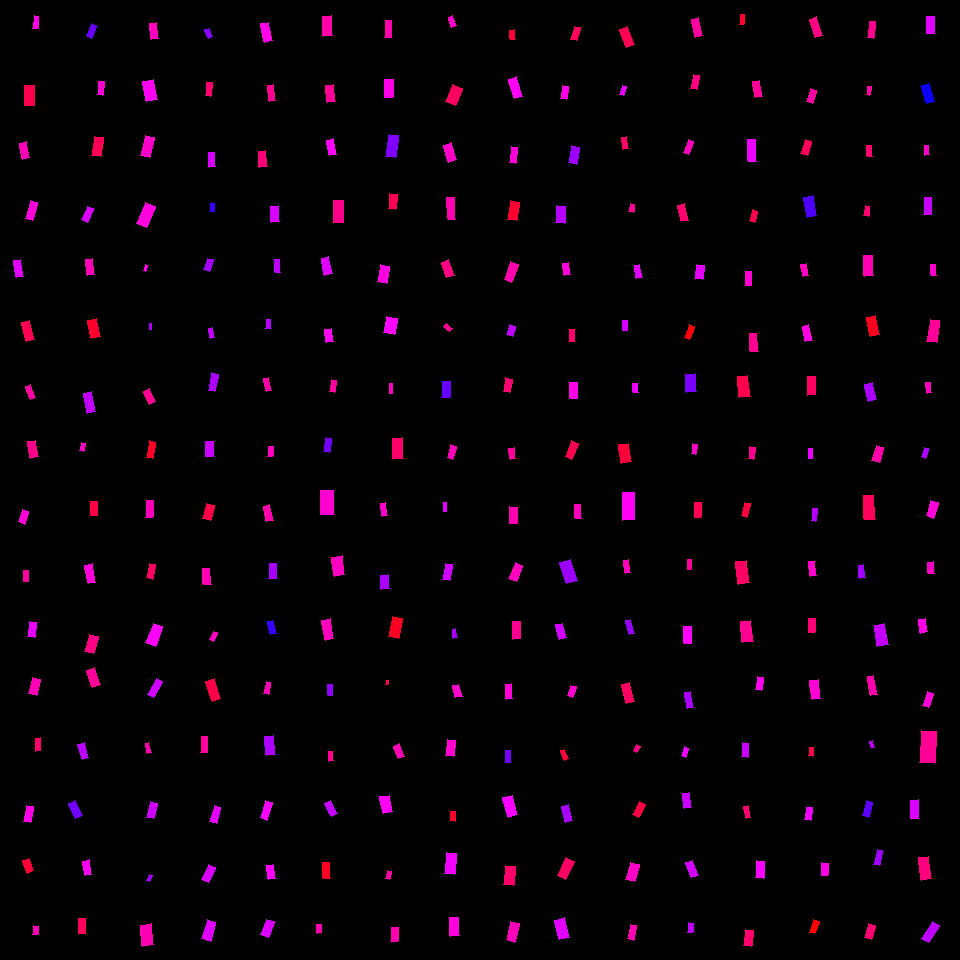

Values plotted in this chart, from the file beside it:
, angleRotated, color, length, logWidthLengthRatio, x, y, centerX, centerY, width, lengthRotatedProjectX, widthRotatedProjectX, lengthRotatedProjectY, widthRotatedProjectY, vertexRightBottom, vertexRightTop, vertexLeftBottom, vertexLeftTop
0, 1.668, 0.8475, 12.39, -0.9628, 35.79, 22.37, 30, 30, 4.732, -1.207, 4.709, 12.33, -0.4607, (37, 28), (32, 28), (38, 16), (34, 15)
1, 1.568, 0.9499, 20.16, -0.7193, 29.88, 95.56, 30, 90, 9.819, 0.04844, 9.819, 20.16, 0.0236, (34, 105), (24, 105), (34, 85), (24, 85)
2, 1.366, 0.8784, 16.44, -0.8885, 24.53, 150.5, 30, 150, 6.759, 3.35, 6.617, 16.09, 1.378, (29, 157), (22, 159), (26, 141), (19, 143)
3, 1.839, 0.8562, 18.7, -0.9285, 31.56, 210.1, 30, 210, 7.388, -4.948, 7.125, 18.03, -1.955, (32, 220), (25, 218), (37, 202), (30, 200)
4, 1.405, 0.8127, 17.13, -0.8937, 18.33, 268.1, 30, 270, 7.01, 2.827, 6.914, 16.9, 1.157, (23, 276), (16, 277), (20, 259), (13, 260)
5, 1.323, 0.9456, 19.98, -0.8646, 28.16, 331.1, 30, 330, 8.416, 4.905, 8.158, 19.37, 2.066, (34, 339), (26, 341), (29, 320), (21, 322)
6, 1.214, 0.8923, 14.11, -0.8696, 30.34, 391.9, 30, 390, 5.915, 4.923, 5.544, 13.23, 2.063, (35, 397), (30, 399), (30, 384), (25, 386)
7, 1.393, 0.9104, 17.13, -0.7991, 32.97, 449.1, 30, 450, 7.705, 3.036, 7.583, 16.86, 1.365, (38, 456), (30, 458), (35, 440), (27, 441)
8, 1.93, 0.8598, 13.27, -0.7447, 23.49, 516.7, 30, 510, 6.301, -4.664, 5.899, 12.42, -2.215, (24, 524), (18, 521), (28, 511), (22, 509)
9, 1.517, 0.8929, 11.27, -0.8558, 25.99, 575.8, 30, 570, 4.788, 0.6006, 4.781, 11.25, 0.2552, (28, 581), (23, 581), (28, 570), (23, 570)
10, 1.72, 0.8187, 14.68, -0.7462, 31.77, 629.3, 30, 630, 6.962, -2.181, 6.885, 14.52, -1.034, (34, 637), (27, 636), (36, 622), (29, 621)
11, 1.84, 0.8821, 16.68, -0.7146, 34.54, 686.9, 30, 690, 8.161, -4.443, 7.866, 16.07, -2.174, (36, 695), (28, 693), (40, 679), (32, 677)
12, 1.54, 0.9283, 12.9, -0.8916, 38.03, 744.5, 30, 750, 5.288, 0.3916, 5.285, 12.89, 0.1605, (40, 750), (35, 751), (40, 737), (35, 738)
13, 1.742, 0.8492, 15.88, -0.8477, 28.35, 813.9, 30, 810, 6.805, -2.699, 6.706, 15.65, -1.156, (30, 822), (23, 821), (33, 806), (26, 805)
14, 1.257, 0.9645, 13.26, -0.687, 28.16, 865.7, 30, 870, 6.671, 4.092, 6.346, 12.61, 2.059, (33, 870), (27, 873), (29, 858), (22, 860)
15, 1.711, 0.8792, 8.601, -0.6463, 35.59, 930.3, 30, 930, 4.507, -1.198, 4.463, 8.517, -0.6277, (37, 934), (32, 934), (38, 926), (33, 925)
16, 1.95, 0.735, 13.06, -0.7501, 91.45, 30.86, 90, 30, 6.168, -4.837, 5.729, 12.13, -2.285, (91, 38), (86, 35), (96, 25), (91, 23)
17, 1.675, 0.8612, 13.41, -0.9311, 100.9, 88.28, 90, 90, 5.284, -1.394, 5.255, 13.33, -0.5496, (102, 95), (97, 94), (104, 81), (98, 81)
18, 1.7, 0.9428, 19.73, -0.7889, 97.4, 146.4, 90, 150, 8.966, -2.546, 8.891, 19.57, -1.157, (100, 156), (91, 155), (103, 137), (94, 136)
19, 1.994, 0.8083, 14.73, -0.8677, 87.27, 214, 90, 210, 6.184, -6.05, 5.638, 13.42, -2.541, (87, 222), (81, 219), (93, 208), (87, 206)
20, 1.455, 0.8789, 15.95, -0.8275, 90.37, 266.8, 90, 270, 6.971, 1.841, 6.924, 15.84, 0.8046, (94, 274), (87, 275), (92, 258), (85, 259)
21, 1.357, 0.9705, 17.61, -0.6583, 94.14, 328.5, 90, 330, 9.119, 3.743, 8.911, 17.21, 1.938, (100, 336), (91, 338), (96, 318), (87, 320)
22, 1.377, 0.7922, 20.38, -0.8686, 89.24, 402.6, 90, 390, 8.552, 3.922, 8.392, 20, 1.646, (95, 411), (87, 413), (91, 391), (83, 393)
23, 1.87, 0.8708, 8.593, -0.742, 82.51, 447.2, 90, 450, 4.092, -2.531, 3.91, 8.212, -1.205, (83, 451), (79, 450), (85, 443), (81, 442)
24, 1.593, 0.9529, 14.32, -0.6928, 94, 508.6, 90, 510, 7.163, -0.3173, 7.162, 14.32, -0.1587, (97, 515), (90, 515), (97, 501), (90, 501)
25, 1.381, 0.8571, 18.67, -0.9071, 90.07, 573.6, 90, 570, 7.538, 3.528, 7.402, 18.34, 1.424, (95, 582), (88, 583), (92, 563), (84, 565)
26, 1.858, 0.9137, 17.6, -0.6605, 91.37, 643.9, 90, 630, 9.091, -4.988, 8.718, 16.88, -2.577, (93, 653), (84, 651), (98, 636), (89, 634)
27, 1.194, 0.9008, 18.12, -0.7418, 93.35, 677.8, 90, 690, 8.629, 6.664, 8.024, 16.85, 3.174, (100, 684), (92, 687), (94, 667), (86, 670)
28, 1.267, 0.7896, 15.73, -0.8581, 83.44, 750.9, 90, 750, 6.671, 4.703, 6.366, 15.01, 1.994, (88, 757), (82, 759), (84, 742), (77, 744)
29, 1.134, 0.7412, 16.67, -0.7912, 75.18, 809.8, 90, 810, 7.559, 7.053, 6.849, 15.11, 3.197, (82, 815), (75, 818), (75, 800), (68, 803)
30, 1.408, 0.8403, 14.61, -0.7746, 87.42, 867.7, 90, 870, 6.732, 2.373, 6.643, 14.41, 1.094, (91, 874), (85, 875), (89, 859), (82, 861)
31, 1.589, 0.9392, 15.12, -0.7901, 82.13, 925.9, 90, 930, 6.861, -0.2789, 6.86, 15.12, -0.1265, (85, 933), (78, 933), (85, 918), (78, 918)
32, 1.456, 0.8757, 16.34, -0.7704, 154.1, 30.71, 150, 30, 7.56, 1.87, 7.511, 16.23, 0.8653, (158, 38), (151, 39), (156, 22), (149, 23)
33, 1.347, 0.8415, 20.6, -0.5918, 150.1, 90.34, 150, 90, 11.4, 4.565, 11.11, 20.08, 2.526, (157, 99), (146, 101), (153, 79), (142, 81)
34, 1.827, 0.867, 20.24, -0.828, 147.3, 146.5, 150, 150, 8.845, -5.122, 8.557, 19.59, -2.238, (149, 157), (140, 155), (154, 137), (145, 135)
35, 1.964, 0.8547, 23.05, -0.7665, 146, 214.8, 150, 210, 10.71, -8.838, 9.894, 21.29, -4.107, (146, 227), (136, 223), (155, 206), (145, 202)
36, 1.904, 0.8423, 5.917, -0.7782, 145.6, 268.2, 150, 270, 2.717, -1.935, 2.568, 5.592, -0.8885, (145, 271), (143, 270), (147, 265), (145, 264)
37, 1.567, 0.7766, 5.575, -0.8526, 150.3, 326.7, 150, 330, 2.377, 0.02288, 2.377, 5.575, 0.009755, (151, 329), (149, 329), (151, 323), (149, 323)
38, 1.13, 0.9043, 14.65, -0.7201, 149.4, 396.3, 150, 390, 7.132, 6.256, 6.45, 13.25, 3.045, (155, 401), (149, 404), (149, 388), (143, 391)
39, 1.764, 0.9742, 16.66, -0.9426, 151.1, 449.6, 150, 450, 6.493, -3.199, 6.372, 16.35, -1.247, (152, 458), (146, 457), (155, 442), (149, 440)
40, 1.611, 0.8782, 16.84, -0.7988, 149.5, 509.2, 150, 510, 7.577, -0.6763, 7.571, 16.83, -0.3043, (152, 517), (145, 517), (153, 500), (146, 500)
41, 1.767, 0.935, 14.8, -0.8443, 150.7, 571.2, 150, 570, 6.361, -2.879, 6.239, 14.52, -1.238, (152, 579), (146, 577), (155, 564), (149, 563)
42, 1.935, 0.8353, 20.98, -0.7105, 154.3, 634.8, 150, 630, 10.31, -7.471, 9.636, 19.61, -3.671, (155, 646), (145, 642), (162, 626), (153, 623)
43, 2.081, 0.8025, 18.51, -1.107, 155, 687.8, 150, 690, 6.121, -9.032, 5.342, 16.16, -2.987, (153, 697), (147, 694), (162, 681), (156, 678)
44, 1.287, 0.8839, 10.52, -1.006, 148.4, 747.8, 150, 750, 3.849, 2.941, 3.696, 10.1, 1.076, (151, 752), (147, 753), (148, 742), (145, 743)
45, 1.791, 0.8033, 15.66, -0.8054, 151.9, 810.2, 150, 810, 6.998, -3.417, 6.829, 15.28, -1.527, (153, 818), (146, 817), (157, 803), (150, 801)
46, 1.969, 0.7749, 7.182, -0.8224, 149.3, 878, 150, 870, 3.156, -2.786, 2.908, 6.62, -1.224, (149, 881), (146, 880), (152, 875), (149, 874)
47, 1.465, 0.8823, 21.27, -0.5927, 147, 935, 150, 930, 11.76, 2.246, 11.69, 21.15, 1.241, (153, 944), (142, 946), (151, 923), (140, 925)
48, 1.171, 0.7546, 9.306, -0.7207, 208.8, 33.28, 210, 30, 4.526, 3.618, 4.17, 8.573, 1.76, (212, 36), (208, 38), (209, 28), (204, 29)
49, 1.683, 0.9281, 13.34, -0.8802, 208.6, 89.31, 210, 90, 5.534, -1.495, 5.499, 13.26, -0.6199, (210, 96), (205, 95), (212, 82), (206, 82)
50, 1.478, 0.8046, 14.67, -0.8252, 212, 159.9, 210, 150, 6.426, 1.365, 6.398, 14.6, 0.5982, (215, 166), (209, 167), (214, 152), (208, 152)
51, 1.635, 0.704, 8.65, -0.8507, 212.5, 207.3, 210, 210, 3.695, -0.5592, 3.687, 8.632, -0.2389, (214, 211), (210, 211), (214, 203), (210, 202)
52, 1.893, 0.773, 11.82, -0.6485, 208.4, 264.6, 210, 270, 6.179, -3.744, 5.86, 11.21, -1.957, (209, 271), (203, 269), (213, 259), (207, 258)
53, 1.359, 0.7938, 9.91, -0.866, 211.6, 333, 210, 330, 4.169, 2.086, 4.075, 9.688, 0.8774, (214, 337), (210, 338), (212, 327), (208, 328)
54, 1.781, 0.7804, 17.97, -0.9315, 213.4, 382.1, 210, 390, 7.078, -3.751, 6.922, 17.57, -1.478, (214, 391), (208, 390), (218, 374), (211, 372)
55, 1.565, 0.7988, 15.05, -0.6863, 209.7, 448.7, 210, 450, 7.575, 0.08321, 7.575, 15.05, 0.04189, (213, 456), (205, 456), (213, 441), (205, 441)
56, 1.81, 0.9521, 15.98, -0.7484, 208.5, 511.9, 210, 510, 7.561, -3.792, 7.345, 15.52, -1.794, (210, 520), (202, 518), (214, 505), (206, 503)
57, 1.502, 0.8829, 15.86, -0.761, 206.8, 576.4, 210, 570, 7.41, 1.097, 7.392, 15.82, 0.5127, (211, 584), (203, 584), (209, 568), (202, 568)
58, 2.025, 0.8741, 9.094, -0.7831, 213.6, 636.1, 210, 630, 4.156, -3.988, 3.735, 8.172, -1.822, (213, 641), (209, 639), (217, 632), (213, 631)
59, 1.256, 0.9524, 21.1, -0.8432, 213.3, 690, 210, 690, 9.079, 6.528, 8.633, 20.06, 2.809, (220, 698), (212, 701), (214, 678), (205, 681)
... 196 more rows
